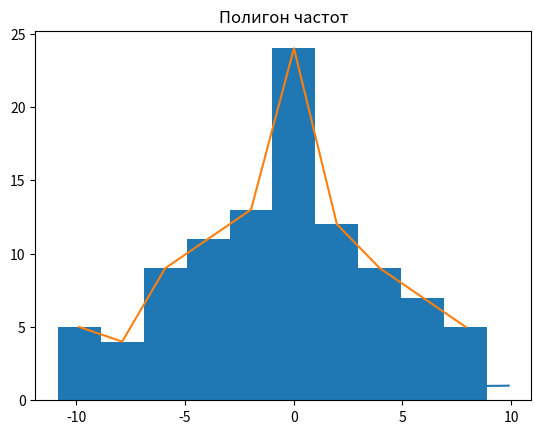

The matplotlib source for this figure:
import matplotlib.pyplot as plt
from math import sqrt


def average_sample(data):
    summary = 0
    n = len(data)
    for i in range(n):
        summary += data[i]

    return summary / n


def standard_deviation(data):
    average = average_sample(data)

    n = len(data)
    summary2 = 0
    for i in range(n):
        summary2 += (data[i] - average) ** 2

    return summary2 / n


def sample_mean(array):
    return ((min(array) + max(array)) / 2) * len(array)


def sample_variance(array, sample_mean):
    return ((((min(array) + max(array)) / 2) - sample_mean) ** 2) * len(array)


def teor_ver(data):
    # вариационный ряд
    data.sort()
    print('Вариационный ряд:', data)

    # экстремальные значения
    min_value = data[0]
    max_value = data[-1]
    print('Минимум:', min_value, '\nМаксимум:', max_value)

    # Эмперическая функция распределения
    def empirical_distribution_function(x):
        n = len(data)
        summary = 0
        for i in range(n):
            if data[i] <= x:
                summary += 1
        return summary / n

    # График эмперической функции распределения
    plt.plot(data, [empirical_distribution_function(x) for x in data])
    plt.title('График эмперической функции распределения')
    plt.show()

    # Гистограмма и полигон частот группированных данных
    # группировка данных

    # количество групп
    k = 10
    # ширина группы
    h = (max_value - min_value) / k
    # границы групп
    borders = [min_value + h * i for i in range(k + 1)]
    # группы
    groups = [[] for _ in range(k)]
    for x in data:
        for i in range(k):
            if borders[i] <= x < borders[i + 1]:
                groups[i].append(x)
                break
    # частоты групп
    frequencies = [len(group) for group in groups]

    # Выборочное среднее
    acc = 0
    for x in groups:
        acc += sample_mean(x)
    sample_mean_param = round(acc / 100, 3)
    print('Выборочное среднее:', sample_mean_param)

    # Выборочная дисперсия
    acc = 0
    for x in groups:
        acc += sample_variance(x, sample_mean_param)
    sample_variance_param = round(acc / 100, 3)
    print('Выборочная дисперсия:', sample_variance_param)
    print('Выборочное среднее квадратическое отклонение:', round(sqrt(sample_variance_param), 3))

    # график гистограммы
    plt.bar(borders[:-1], frequencies, width=h)
    plt.title('Гистограмма частот')
    plt.show()
    # график полигона частот
    plt.plot(borders[:-1], frequencies)
    plt.title('Полигон частот')
    plt.show()


if __name__ == '__main__':
    array = [-5.44, -1.36, -2.49, -9.58, 1.63, 7.61, 0.07, -2.28, 0.12, -0.43,
             -1.25, 0.18, -5.05, 1.69, -7.94, 2.51, -1.96, 6.33, -2.12, -5.38,
             0.41, -8.29, 2.46, 5.74, 4.69, 0.91, 5.51, 1.48, 2.98, 1.24,
             -0.52, 3.56, -3.78, -4.47, 2.01, -7.32, 0.46, -1.75, 8.59, 3.15,
             -4.32, 0.95, -6.82, 0.92, -5.63, 1.94, -1.52, 4.19, -0.08, -3.51,
             8.24, 4.74, 3.37, 9.64, 2.68, -0.67, 8.37, 1.57, 5.63, 0.74,
             2.48, 2.16, 6.17, -0.07, -3.82, 6.41, -0.84, 5.93, 0.69, 9.89,
             -4.15, 6.57, 0.03, -4.83, -8.94, 0.55, -3.26, 1.79, 7.18, 1.85,
             -2.75, -3.03, -6.16, 0.38, -3.19, -0.38, -6.93, -9.86, 1.45, -4.56,
             1.74, 8.87, 2.87, 4.92, 1.09, 7.25, -1.72, 5.16, 3.64, -1.61]

    teor_ver(array)
